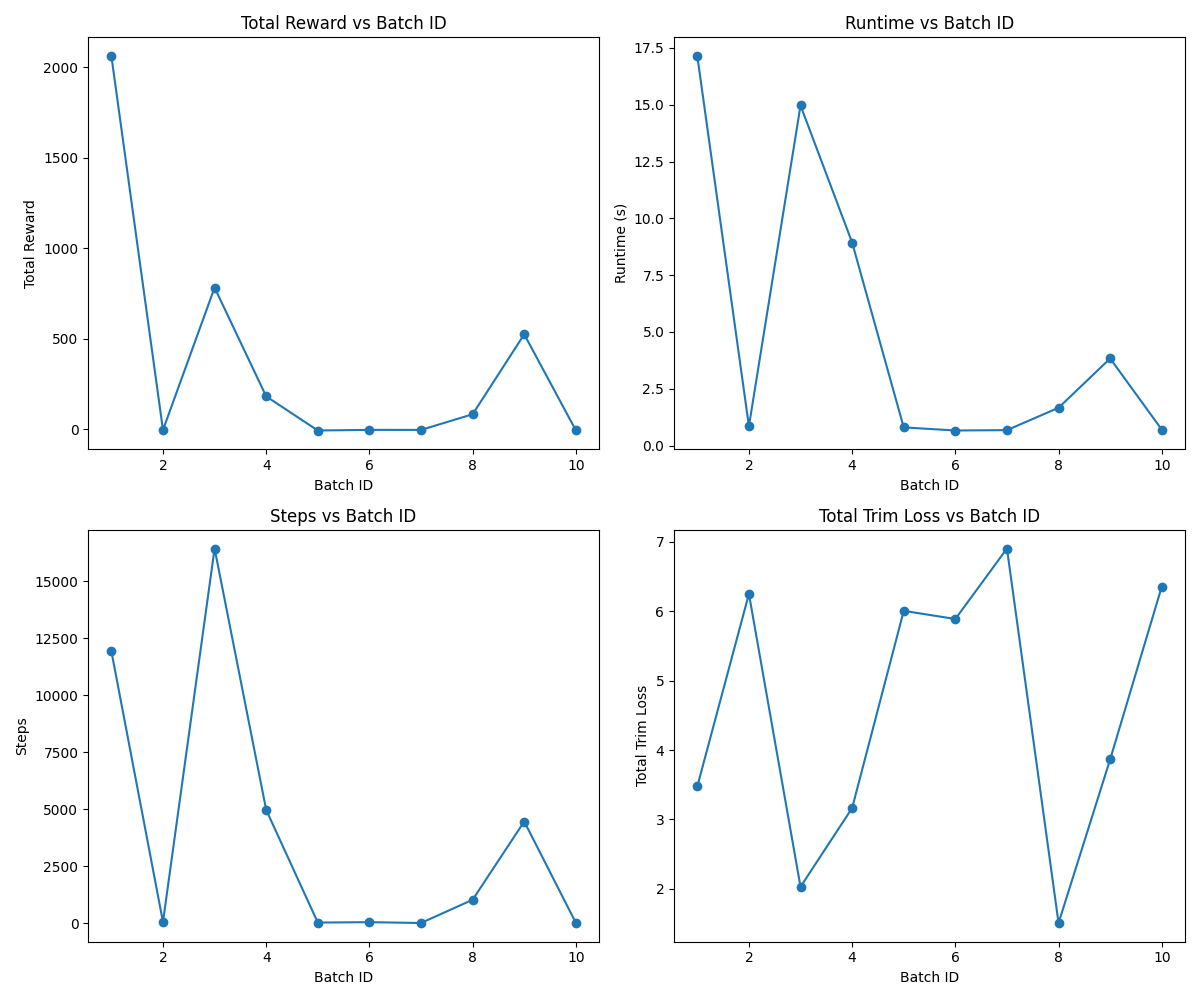

The file beside this chart, header and first rows:
batch_id, steps, runtime, total_trim_loss, remaining_stock, used_stocks, avg_used_stock_area, total_reward
1, 11935, 17.14, 3.477, 5928, 7, 419.7, 2061
2, 58, 0.8519, 6.248, 8146, 9, 243.4, -4.107
3, 16436, 14.97, 2.031, 5504, 5, 432.4, 782.2
4, 4973, 8.935, 3.165, 7183, 6, 496.3, 181.5
5, 33, 0.7997, 6.003, 5730, 8, 191.2, -6.882
6, 50, 0.6633, 5.886, 5385, 8, 179.5, -3.358
7, 14, 0.6792, 6.9, 6961, 9, 177.4, -3.683
8, 1034, 1.663, 1.51, 7513, 4, 546.2, 82.79
9, 4465, 3.834, 3.866, 7967, 7, 424.0, 524.4
10, 24, 0.7026, 6.352, 8798, 8, 195.2, -6.1
